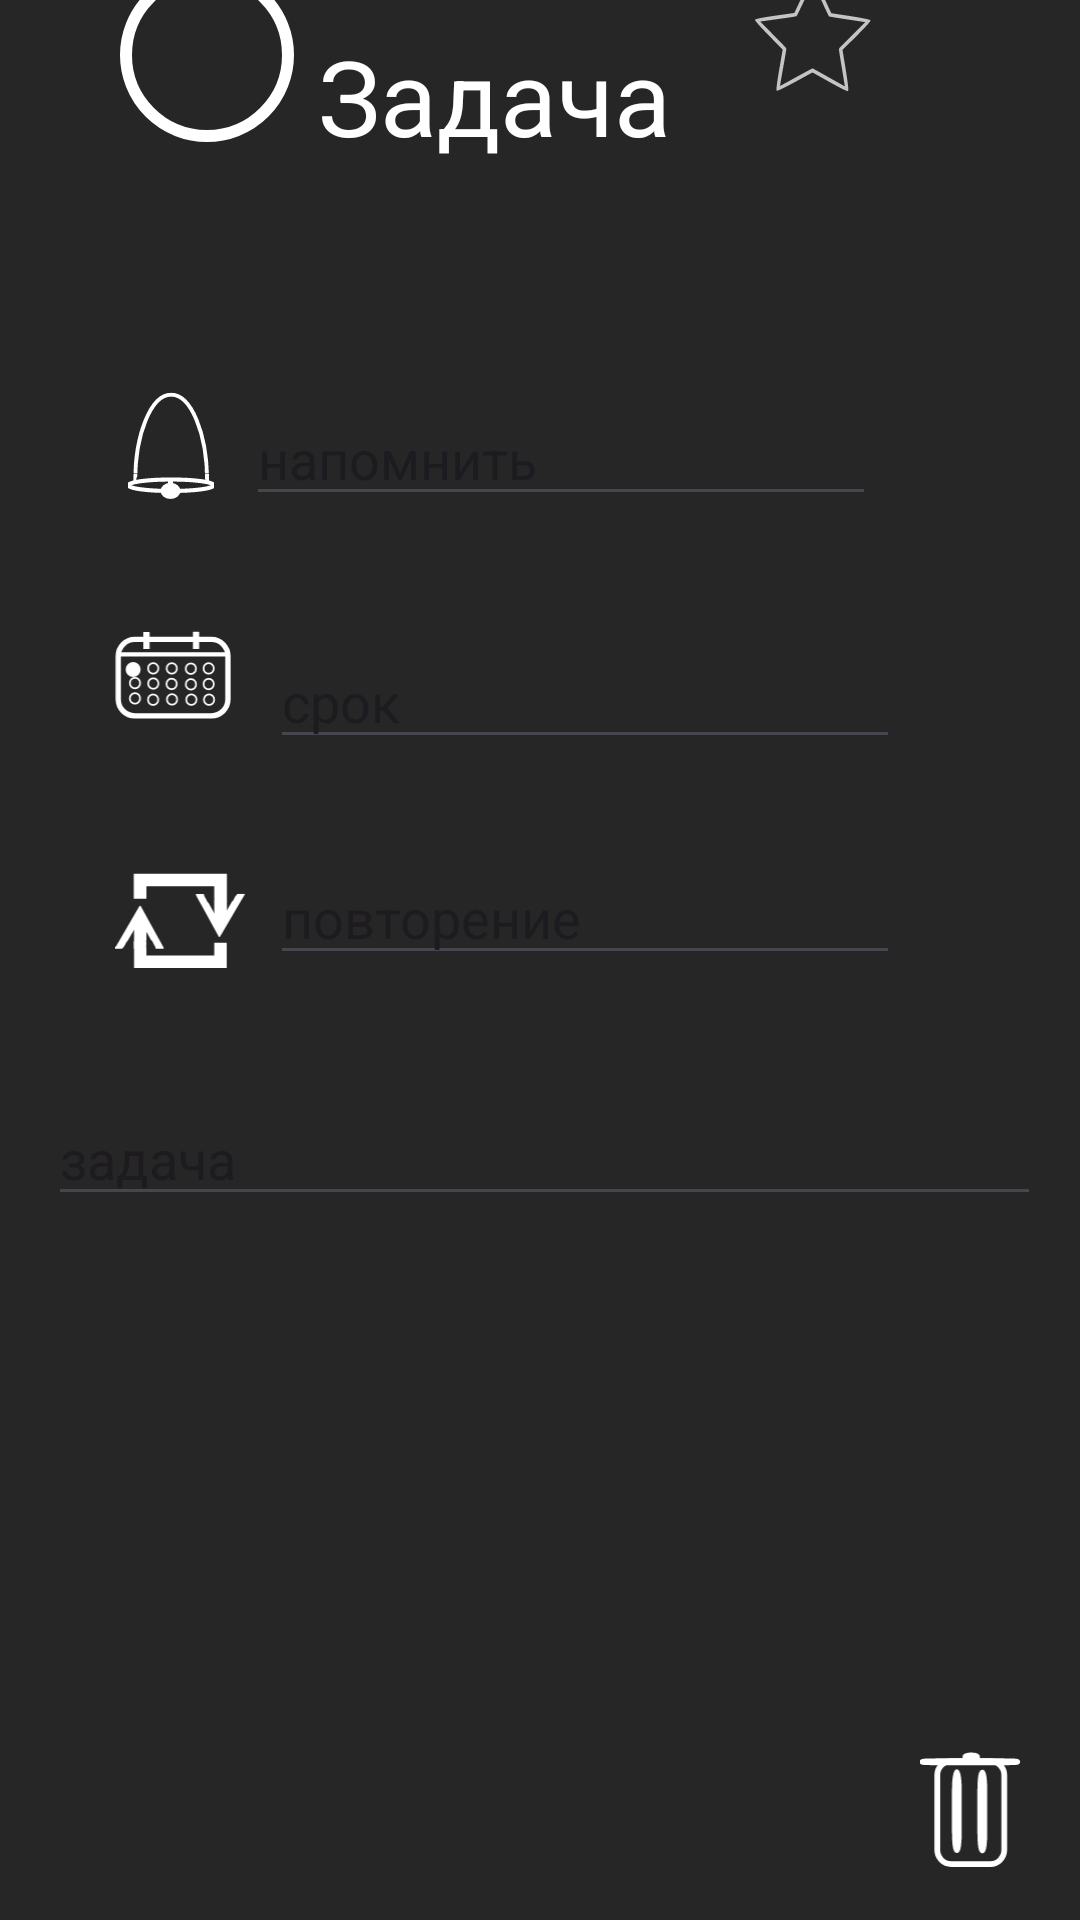

Layout XML and referenced resources for this Android screen:
<!-- AndroidManifest.xml: application theme Theme.TuskMeneger -->
<!-- res/layout/fragment_fullscreen_task_form.xml -->
<?xml version="1.0" encoding="utf-8"?>
<FrameLayout xmlns:android="http://schemas.android.com/apk/res/android"
    xmlns:tools="http://schemas.android.com/tools"
    android:layout_width="match_parent"
    android:layout_height="match_parent"
    xmlns:app="http://schemas.android.com/apk/res-auto"
    android:theme="@style/ThemeOverlay.TuskMeneger.FullscreenContainer"
    tools:context=".FullscreenFragmentForm"
    android:background="#262626">
<androidx.constraintlayout.widget.ConstraintLayout
    android:layout_width="match_parent"
    android:layout_height="match_parent"
    android:id="@+id/mainFrame">


    <ImageView
        android:id="@+id/garbage"
        android:layout_width="40dp"
        android:layout_height="49dp"
        android:layout_marginEnd="16dp"
        android:layout_marginBottom="16dp"
        android:clickable="true"
        android:src="@drawable/garbage"
        app:layout_constraintBottom_toBottomOf="parent"
        app:layout_constraintEnd_toEndOf="parent" />

    <ScrollView
        android:id="@+id/scrollView5"
        android:layout_width="331dp"
        android:layout_height="224dp"
        android:layout_marginBottom="52dp"
        app:layout_constraintBottom_toBottomOf="parent"
        app:layout_constraintEnd_toEndOf="parent"
        app:layout_constraintHorizontal_bias="0.55"
        app:layout_constraintStart_toStartOf="parent">

        <EditText
            android:id="@+id/editTextText5"
            android:layout_width="match_parent"
            android:layout_height="wrap_content"
            android:ems="10"
            android:inputType="textMultiLine"
            android:text="задача" />
    </ScrollView>

    <EditText
        android:id="@+id/editTextText4"
        android:layout_width="wrap_content"
        android:layout_height="wrap_content"
        android:layout_marginBottom="315dp"
        android:ems="10"
        android:inputType="none"
        android:focusableInTouchMode="false"
        android:cursorVisible="false"
        android:clickable="false"
        android:focusable="false"
        android:longClickable="false"
        android:text="повторение"
        app:layout_constraintBottom_toBottomOf="parent"
        app:layout_constraintStart_toEndOf="@+id/imageView35" />

    <EditText
        android:id="@+id/editTextText3"
        android:layout_width="wrap_content"
        android:layout_height="wrap_content"
        android:layout_marginStart="8dp"
        android:layout_marginBottom="387dp"
        android:clickable="false"
        android:cursorVisible="false"
        android:ems="10"
        android:focusable="false"
        android:focusableInTouchMode="false"
        android:inputType="none"
        android:longClickable="false"
        android:text="срок"
        app:layout_constraintBottom_toBottomOf="parent"
        app:layout_constraintStart_toEndOf="@+id/imageView34" />

    <EditText
        android:id="@+id/editTextText"
        android:layout_width="wrap_content"
        android:layout_height="wrap_content"
        android:layout_marginStart="8dp"
        android:layout_marginBottom="468dp"
        android:ems="10"
        android:inputType="none"
        android:focusableInTouchMode="false"
        android:cursorVisible="false"
        android:clickable="false"
        android:focusable="false"
        android:longClickable="false"
        android:text="напомнить"
        app:layout_constraintBottom_toBottomOf="parent"
        app:layout_constraintStart_toEndOf="@+id/imageView33" />

    <ImageView
        android:id="@+id/imageView35"
        android:layout_width="60dp"
        android:layout_height="61dp"
        android:layout_marginStart="30dp"
        android:layout_marginTop="27dp"
        android:src="@drawable/arrow7"
        app:layout_constraintStart_toStartOf="parent"
        app:layout_constraintTop_toBottomOf="@+id/imageView34" />

    <ImageView
        android:id="@+id/imageView34"
        android:layout_width="49dp"
        android:layout_height="56dp"
        android:layout_marginStart="33dp"
        android:layout_marginTop="27dp"
        android:src="@drawable/calendar"
        app:layout_constraintStart_toStartOf="parent"
        app:layout_constraintTop_toBottomOf="@+id/imageView33" />

    <ImageView
        android:id="@+id/imageView33"
        android:layout_width="34dp"
        android:layout_height="41dp"
        android:layout_marginStart="40dp"
        android:layout_marginBottom="472dp"
        android:src="@drawable/colocolhick"
        app:layout_constraintBottom_toBottomOf="parent"
        app:layout_constraintStart_toStartOf="parent" />

    <ImageView
        android:id="@+id/imageView32"
        android:layout_width="wrap_content"
        android:layout_height="wrap_content"
        android:layout_marginEnd="68dp"
        android:layout_marginBottom="608dp"
        android:src="@drawable/star_selector"
        app:layout_constraintBottom_toBottomOf="parent"
        app:layout_constraintEnd_toEndOf="parent" />

    <ImageView
        android:id="@+id/imageView299"
        android:layout_width="66dp"
        android:layout_height="47dp"
        android:layout_marginTop="7dp"
        android:layout_marginBottom="670dp"
        android:clickable="true"
        app:layout_constraintBottom_toBottomOf="parent"
        app:layout_constraintEnd_toStartOf="@+id/textView69"
        app:layout_constraintTop_toTopOf="parent"
        app:srcCompat="@drawable/arrow" />
    <TextView
        android:id="@+id/textView69"
        android:layout_width="148dp"
        android:layout_height="27dp"
        android:layout_marginTop="20dp"
        android:layout_marginEnd="155dp"
        android:layout_marginBottom="693dp"
        android:text="Мой день"
        android:textColor="@color/white"
        android:textSize="20dp"
        app:layout_constraintBottom_toBottomOf="parent"
        app:layout_constraintEnd_toEndOf="parent"
        app:layout_constraintTop_toTopOf="parent"
        app:layout_constraintVertical_bias="0.444" />

    <ImageView
        android:id="@+id/imageView31"
        android:layout_width="58dp"
        android:layout_height="58dp"
        android:layout_marginStart="40dp"
        android:layout_marginBottom="80dp"
        android:src="@drawable/true_selector"
        app:layout_constraintBottom_toTopOf="@+id/imageView33"
        app:layout_constraintStart_toStartOf="parent">

    </ImageView>

    <TextView
        android:id="@+id/textView31"
        android:layout_width="148dp"
        android:layout_height="55dp"
        android:layout_marginStart="8dp"
        android:layout_marginTop="36dp"
        android:text="Задача"
        android:textColor="@color/white"
        android:textSize="35dp"
        app:layout_constraintStart_toEndOf="@+id/imageView31"
        app:layout_constraintTop_toBottomOf="@+id/textView69">

    </TextView>

    <ImageButton
        android:id="@+id/imageButton3232"
        android:layout_width="209dp"
        android:layout_height="46dp"
        android:layout_marginStart="8dp"
        android:layout_marginTop="83dp"
        android:layout_marginEnd="112dp"
        android:layout_marginBottom="35dp"
        android:background="#00FFFFFF"
        app:layout_constraintBottom_toTopOf="@+id/editTextText3"
        app:layout_constraintEnd_toEndOf="parent"
        app:layout_constraintStart_toEndOf="@+id/imageView33"
        app:layout_constraintTop_toBottomOf="@+id/textView31" />

    <ImageButton
        android:id="@+id/imageButton111"
        android:layout_width="209dp"
        android:layout_height="46dp"
        android:layout_marginStart="8dp"
        android:layout_marginTop="32dp"
        android:background="#00FFFFFF"
        app:layout_constraintStart_toEndOf="@+id/imageView34"
        app:layout_constraintTop_toBottomOf="@+id/imageButton3232" />

    <ImageButton
        android:id="@+id/imageButton11"
        android:layout_width="209dp"
        android:layout_height="46dp"
        android:background="#00FFFFFF"
        app:layout_constraintStart_toStartOf="@+id/editTextText4"
        app:layout_constraintTop_toTopOf="@+id/editTextText4" />
    <FrameLayout
        android:layout_width="wrap_content"
        android:layout_height="wrap_content"
        android:layout_marginStart="82dp"
        android:layout_marginTop="1dp"
        android:id="@+id/notification_frame"
        android:visibility="gone"
        app:layout_constraintStart_toStartOf="parent"
        app:layout_constraintTop_toBottomOf="@+id/imageButton3232">

    </FrameLayout>

    <FrameLayout
        android:id="@+id/complete_frame"
        android:layout_width="wrap_content"
        android:layout_height="wrap_content"
        android:layout_marginStart="85dp"
        app:layout_constraintStart_toStartOf="parent"
        app:layout_constraintTop_toBottomOf="@+id/editTextText3"
        tools:visibility="gone">

    </FrameLayout>

    <FrameLayout
        android:id="@+id/repeat_frame"
        android:layout_width="wrap_content"
        android:layout_height="wrap_content"
        android:layout_marginStart="89dp"
        android:visibility="gone"
        app:layout_constraintStart_toStartOf="parent"
        app:layout_constraintTop_toBottomOf="@+id/editTextText4">

    </FrameLayout>


</androidx.constraintlayout.widget.ConstraintLayout>


</FrameLayout>
<!-- resources referenced by this layout -->
<resources>
  <color name="white">#FFFFFFFF</color>
  <!-- drawable star_selector (drawable) -->
  <selector xmlns:android="http://schemas.android.com/apk/res/android">
      
      <item android:state_selected="true" android:drawable="@drawable/star3" />
  
      
      <item android:state_selected="false" android:drawable="@drawable/star2" />
  </selector>
  <!-- drawable true_selector (drawable) -->
  <?xml version="1.0" encoding="utf-8"?>
  <selector xmlns:android="http://schemas.android.com/apk/res/android">
      <item android:state_selected="true" android:drawable="@drawable/hause2" />
  
      
      <item android:state_selected="false" android:drawable="@drawable/circle" />
  </selector>
  <style name="ThemeOverlay.TuskMeneger.FullscreenContainer" parent="">
          <item name="fullscreenBackgroundColor">@color/light_blue_600</item>
          <item name="fullscreenTextColor">@color/light_blue_A200</item>
      </style>
  <style name="Theme.TuskMeneger" parent="Base.Theme.TuskMeneger" />
  <!-- drawable star3 (drawable) -->
  <vector xmlns:android="http://schemas.android.com/apk/res/android"
      android:width="41.953dp"
      android:height="41.388dp"
      android:viewportWidth="13.281"
      android:viewportHeight="12.653">
    <path
        android:pathData="m12.619,4.934c0.013,0.04 -3.005,2.875 -3.018,2.915 -0.013,0.04 0.72,4.119 0.686,4.143 -0.034,0.025 -3.658,-1.974 -3.7,-1.975 -0.042,-0 -3.688,1.959 -3.722,1.934 -0.034,-0.025 0.744,-4.096 0.731,-4.136C3.583,7.776 0.597,4.908 0.61,4.868 0.623,4.828 4.728,4.311 4.762,4.287 4.796,4.262 6.596,0.531 6.638,0.531 6.68,0.531 8.439,4.282 8.473,4.307c0.034,0.025 4.133,0.587 4.146,0.627z"
        android:strokeAlpha="0.73"
        android:strokeWidth="0.386"
        android:fillColor="#ffffff"
        android:fillAlpha="0.73"
        android:strokeColor="#ffffff"/>
  </vector>
  <!-- drawable star2 (drawable) -->
  <vector xmlns:android="http://schemas.android.com/apk/res/android"
      android:width="41.953dp"
      android:height="41.388dp"
      android:viewportWidth="13.281"
      android:viewportHeight="12.653">
    <path
        android:pathData="m12.619,4.934c0.013,0.04 -3.005,2.875 -3.018,2.915 -0.013,0.04 0.72,4.119 0.686,4.143 -0.034,0.025 -3.658,-1.974 -3.7,-1.975 -0.042,-0 -3.688,1.959 -3.722,1.934 -0.034,-0.025 0.744,-4.096 0.731,-4.136C3.583,7.776 0.597,4.908 0.61,4.868 0.623,4.828 4.728,4.311 4.762,4.287 4.796,4.262 6.596,0.531 6.638,0.531 6.68,0.531 8.439,4.282 8.473,4.307c0.034,0.025 4.133,0.587 4.146,0.627z"
        android:strokeAlpha="0.73"
        android:strokeWidth="0.386"
        android:fillColor="#00000000"
        android:strokeColor="#ffffff"
        android:fillAlpha="0.73"/>
  </vector>
  <!-- drawable circle (drawable) -->
  <?xml version="1.0" encoding="utf-8"?>
  <shape android:shape="oval"
      xmlns:android="http://schemas.android.com/apk/res/android">
          <solid android:color="@android:color/transparent"/>
          <stroke android:width="4dp" android:color="#FFFFFF"/>
      </shape>
  <color name="light_blue_600">#FF039BE5</color>
  <color name="light_blue_A200">#FF40C4FF</color>
  <style name="Base.Theme.TuskMeneger" parent="Theme.Material3.DayNight.NoActionBar">
          
          
      </style>
</resources>
